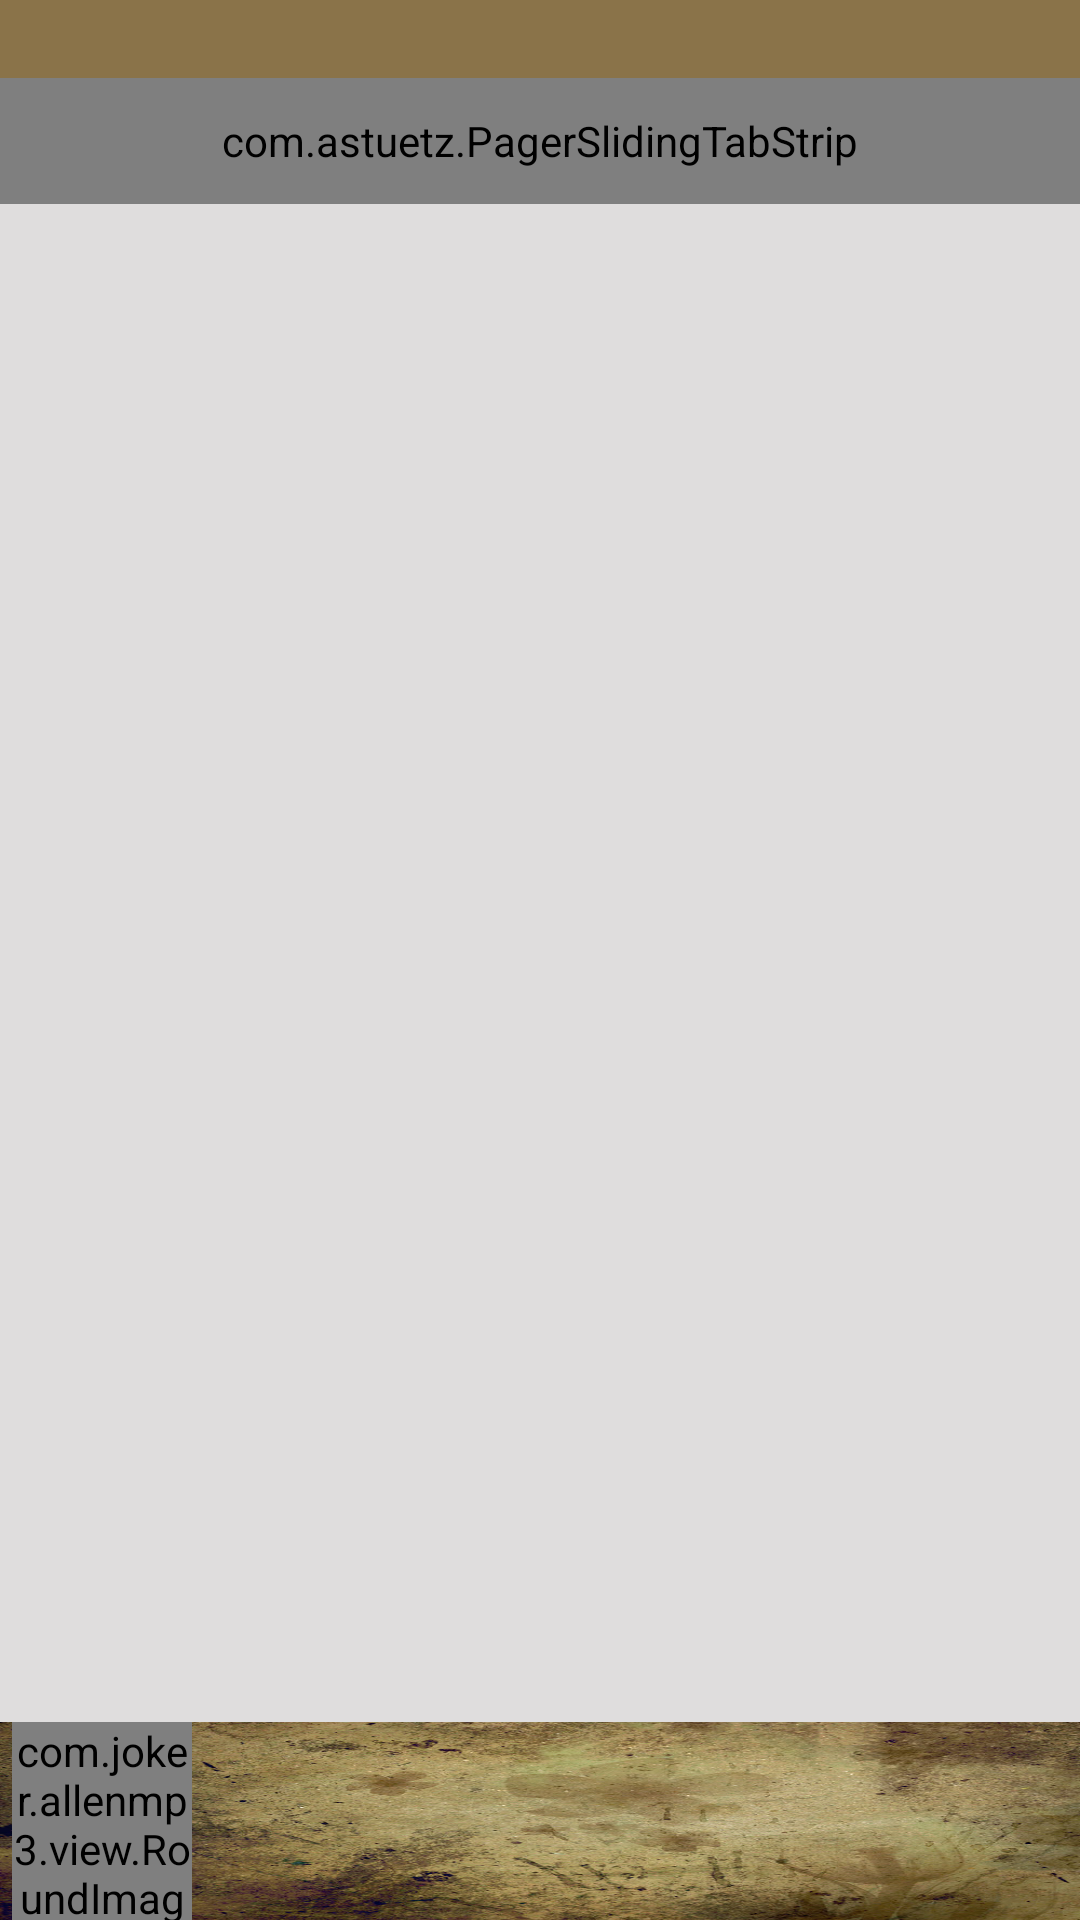

The Android layout XML behind this screen, and the referenced resources:
<!-- AndroidManifest.xml: application theme Theme.AppCompat.DayNight.NoActionBar -->
<!-- res/layout/activity_show_list.xml -->
<?xml version="1.0" encoding="utf-8"?>
<LinearLayout xmlns:android="http://schemas.android.com/apk/res/android"
    xmlns:tools="http://schemas.android.com/tools"
    android:layout_width="match_parent"
    android:layout_height="match_parent"
    xmlns:app="http://schemas.android.com/apk/res-auto"
    android:orientation="vertical"
    tools:context="com.joker.allenmp3.ShowListActivity">
    <View
        android:layout_width="match_parent"
        android:layout_height="26dp"
        android:background="#8a7349"/>
    <com.astuetz.PagerSlidingTabStrip
        android:layout_width="match_parent"
        android:layout_height="42dp"
        android:id="@+id/pst"
        android:background="#8a7349"
        android:layout_below="@+id/ll"
        app:zmsTabTextColor="#838383"
        app:zmsSelectedTabTextColor="#ffffff"
        app:zmsSelectedTabTextSize="20sp"
        app:zmsTabTextSize="16sp"
        android:layout_alignParentStart="true">
    </com.astuetz.PagerSlidingTabStrip>
    <android.support.v4.view.ViewPager
        android:layout_width="match_parent"
        android:layout_height="0dp"
        android:background="#dfdddd"
        android:layout_weight="1"
        android:id="@+id/vp">
    </android.support.v4.view.ViewPager>

    <LinearLayout
        android:layout_width="match_parent"
        android:layout_height="66dp"
        android:id="@+id/showlist_ll"
        android:onClick="clicked"
        android:background="@mipmap/play_bk5"
        android:orientation="horizontal">
        <com.joker.allenmp3.view.RoundImageView
            android:layout_width="60dp"
            android:layout_height="match_parent"
            android:id="@+id/showlist_round"
            android:layout_marginLeft="4dp"
            android:layout_gravity="center_vertical"
            android:src="@mipmap/n8" />
        <LinearLayout
            android:layout_width="0dp"
            android:layout_height="match_parent"
            android:orientation="vertical"
            android:layout_weight="2">
            <TextView
                android:layout_width="match_parent"
                android:layout_height="0dp"
                android:layout_weight="3"
                android:gravity="center_vertical"
                android:textColor="#fffdfd"
                android:textSize="16sp"
                android:maxLines="1"
                android:ellipsize="end"
                android:id="@+id/showlist_name"/>
            <TextView
                android:layout_width="match_parent"
                android:layout_height="0dp"
                android:layout_weight="2"
                android:textSize="14sp"
                android:maxLines="1"
                android:ellipsize="end"
                android:gravity="center_vertical"
                android:textColor="#fffefe"
                android:id="@+id/showlist_artist"/>
        </LinearLayout>
        <ImageView
            android:layout_width="0dp"
            android:layout_height="match_parent"
            android:id="@+id/showlist_state"
            android:src="@mipmap/play_btn_play"
            android:layout_weight="1"
            android:onClick="clicked"/>
        <ImageView
            android:layout_width="0dp"
            android:layout_height="match_parent"
            android:id="@+id/showlist_next"
            android:src="@mipmap/play_btn_next"
            android:layout_weight="1"
            android:onClick="clicked"/>
    </LinearLayout>
</LinearLayout>
<!-- resources referenced by this layout -->
<resources>
  <!-- mipmap n8: jpg bitmap (mipmap-xhdpi, 55622 bytes) -->
  <!-- mipmap play_bk5: jpg bitmap (mipmap-xhdpi, 235858 bytes) -->
</resources>
